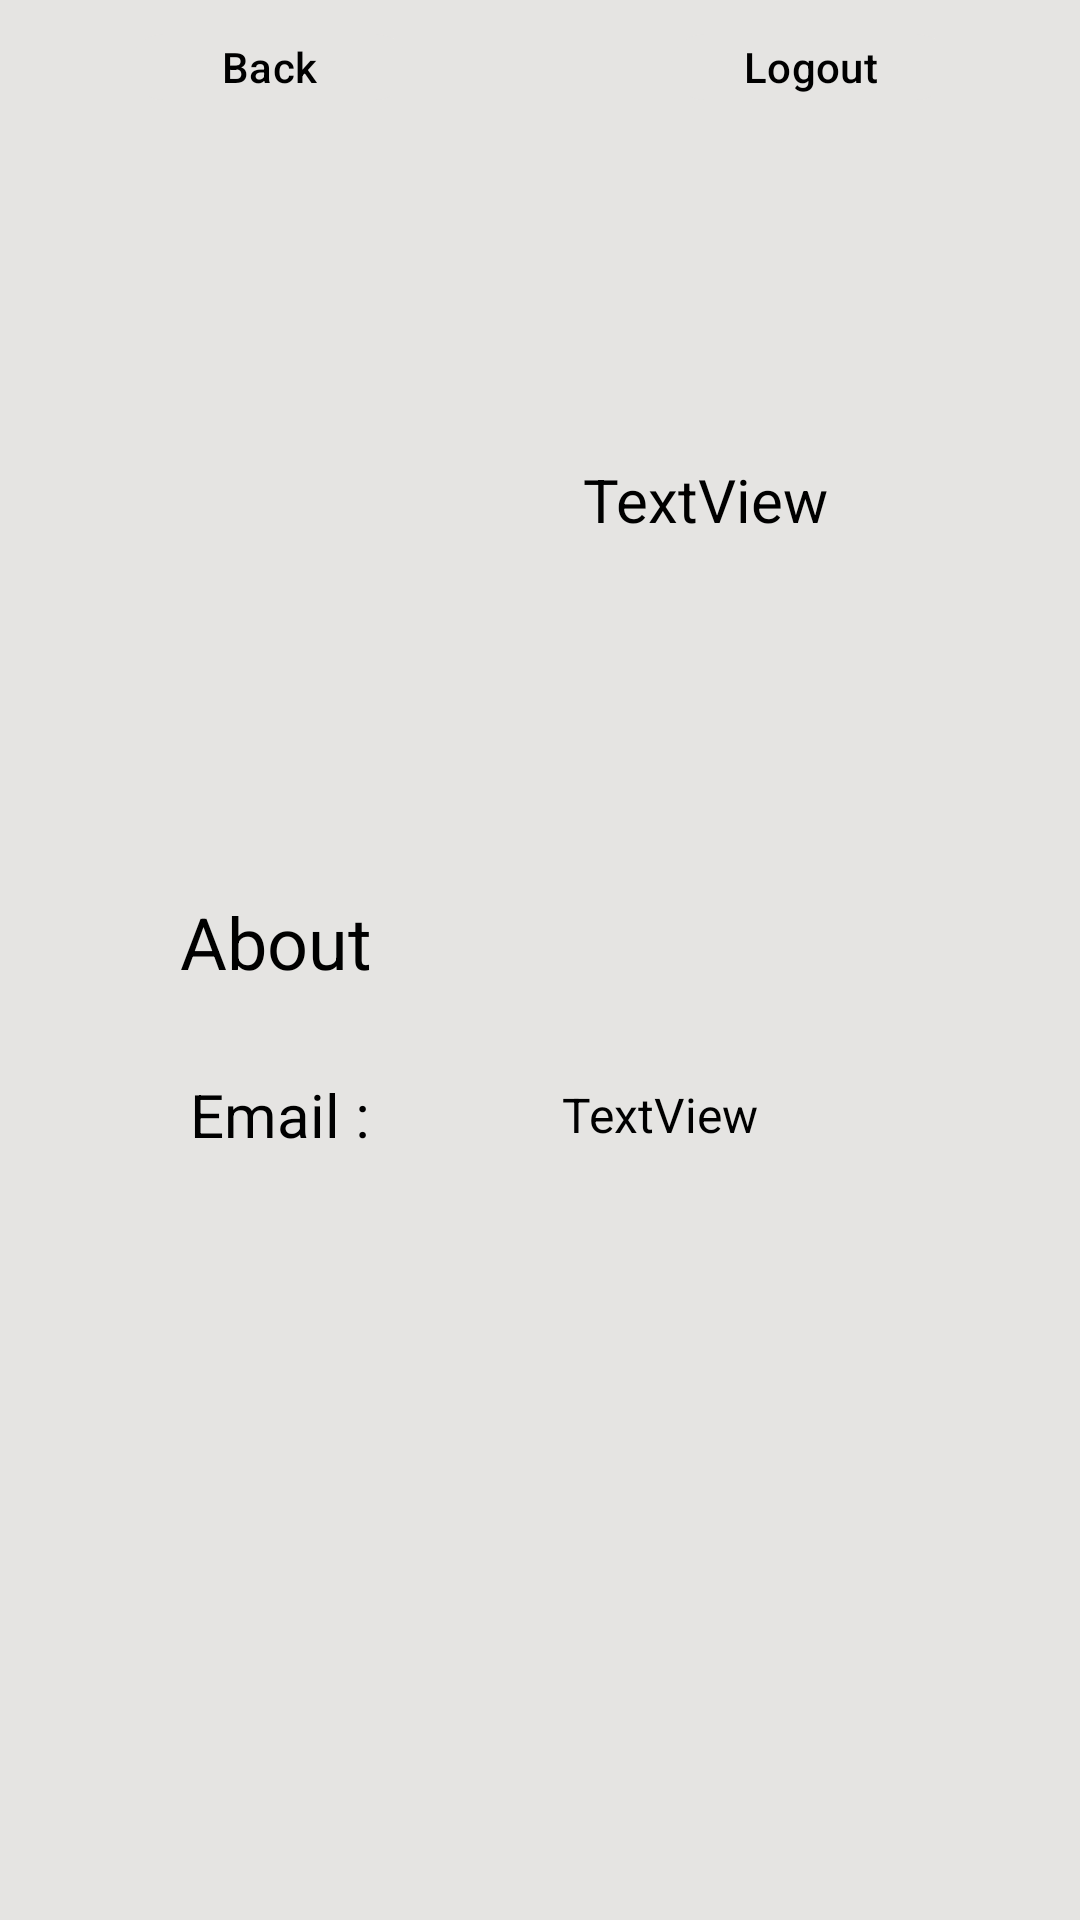

Write the Android layout XML for this screen, with the resource values it uses.
<!-- AndroidManifest.xml: application theme Theme.AutoTradeTale -->
<!-- res/layout/activity_profilepage.xml -->
<?xml version="1.0" encoding="utf-8"?>

<androidx.constraintlayout.widget.ConstraintLayout xmlns:android="http://schemas.android.com/apk/res/android"
    xmlns:app="http://schemas.android.com/apk/res-auto"
    xmlns:tools="http://schemas.android.com/tools"
    android:layout_width="match_parent"
    android:layout_height="match_parent">

    <Button
        android:id="@+id/logOutButton"
        android:layout_width="93dp"
        android:layout_height="30dp"
        android:backgroundTint="@color/grey"
        android:paddingLeft="0dp"
        android:paddingTop="0dp"
        android:paddingRight="0dp"
        android:paddingBottom="0dp"
        android:text="Logout"
        android:textColor="@color/black"
        app:layout_constraintHorizontal_bias="1.0"
        app:layout_constraintBottom_toTopOf="@+id/imageTopGuideline"
        app:layout_constraintEnd_toStartOf="@+id/rightGuideline"
        app:layout_constraintStart_toStartOf="@+id/leftGuideline"
        app:layout_constraintTop_toTopOf="parent"
        tools:ignore="TouchTargetSizeCheck" />

    <Button
        android:id="@+id/profilePageBackButton"
        android:layout_width="93dp"
        android:layout_height="30dp"
        android:backgroundTint="@color/grey"
        android:paddingLeft="0dp"
        android:paddingTop="0dp"
        android:paddingRight="0dp"
        android:paddingBottom="0dp"
        android:text="Back"
        android:textColor="@color/black"
        app:layout_constraintHorizontal_bias="0.0"
        app:layout_constraintBottom_toTopOf="@+id/imageTopGuideline"
        app:layout_constraintEnd_toStartOf="@+id/rightGuideline"
        app:layout_constraintStart_toStartOf="@+id/leftGuideline"
        app:layout_constraintTop_toTopOf="parent"
        tools:ignore="MissingConstraints,TouchTargetSizeCheck" />

    <ImageButton
        android:id="@+id/profileImage"
        android:layout_width="70dp"
        android:layout_height="70dp"
        android:background="@drawable/user"
        app:layout_constraintBottom_toTopOf="@+id/imageBottomGuideline"
        app:layout_constraintEnd_toStartOf="@+id/fullNameText"
        app:layout_constraintStart_toStartOf="@+id/leftGuideline"
        app:layout_constraintTop_toTopOf="@+id/imageTopGuideline"
        tools:ignore="SpeakableTextPresentCheck" />

    <TextView
        android:id="@+id/fullNameText"
        android:layout_width="wrap_content"
        android:layout_height="wrap_content"
        android:text="TextView"
        android:textSize="20sp"
        android:textColor="@color/black"
        app:layout_constraintStart_toEndOf="@+id/profileImage"
        app:layout_constraintEnd_toStartOf="@+id/rightGuideline"
        app:layout_constraintBottom_toTopOf="@+id/imageBottomGuideline"
        app:layout_constraintTop_toTopOf="@+id/imageTopGuideline" />

    <TextView
        android:id="@+id/textAbout"
        android:layout_width="wrap_content"
        android:layout_height="wrap_content"
        android:text="About"
        android:textSize="24sp"
        android:textColor="@color/black"
        app:layout_constraintHorizontal_bias="0.08"
        app:layout_constraintBottom_toTopOf="@+id/signInBottomGuideline"
        app:layout_constraintEnd_toStartOf="@+id/rightGuideline"
        app:layout_constraintStart_toStartOf="@+id/leftGuideline"
        app:layout_constraintTop_toTopOf="@+id/imageBottomGuideline" />

    <TextView
        android:id="@+id/textViewEmail"
        android:layout_width="wrap_content"
        android:layout_height="wrap_content"
        android:paddingLeft="20dp"
        android:text="Email :"
        android:textSize="20sp"
        android:textColor="@color/black"
        app:layout_constraintBottom_toTopOf="@+id/buttonAreaTopGuideLine"
        app:layout_constraintStart_toEndOf="@+id/leftGuideline"
        app:layout_constraintTop_toTopOf="@+id/signInBottomGuideline" />

    <TextView
        android:id="@+id/emailContent"
        android:layout_width="wrap_content"
        android:layout_height="wrap_content"
        android:text="TextView"
        android:textSize="16sp"
        android:textColor="@color/black"
        app:layout_constraintBottom_toTopOf="@+id/buttonAreaTopGuideLine"
        app:layout_constraintEnd_toStartOf="@+id/rightGuideline"
        app:layout_constraintStart_toEndOf="@+id/textViewEmail"
        app:layout_constraintTop_toTopOf="@+id/signInBottomGuideline" />

    <androidx.constraintlayout.widget.Guideline
        android:id="@+id/leftGuideline"
        android:layout_width="wrap_content"
        android:layout_height="wrap_content"
        android:orientation="vertical"
        app:layout_constraintGuide_percent="0.12"
        app:layout_constraintStart_toStartOf="parent" />

    <androidx.constraintlayout.widget.Guideline
        android:id="@+id/rightGuideline"
        android:layout_width="wrap_content"
        android:layout_height="wrap_content"
        android:orientation="vertical"
        app:layout_constraintGuide_percent="0.88"
        app:layout_constraintStart_toStartOf="parent" />


    <androidx.constraintlayout.widget.Guideline
        android:id="@+id/imageTopGuideline"
        android:layout_width="wrap_content"
        android:layout_height="wrap_content"
        android:orientation="horizontal"
        app:layout_constraintGuide_percent="0.07" />

    <androidx.constraintlayout.widget.Guideline
        android:id="@+id/imageBottomGuideline"
        android:layout_width="wrap_content"
        android:layout_height="wrap_content"
        android:orientation="horizontal"
        app:layout_constraintGuide_percent="0.45" />

    <androidx.constraintlayout.widget.Guideline
        android:id="@+id/signInBottomGuideline"
        android:layout_width="wrap_content"
        android:layout_height="wrap_content"
        android:orientation="horizontal"
        app:layout_constraintGuide_percent="0.53" />

    <androidx.constraintlayout.widget.Guideline
        android:id="@+id/buttonAreaTopGuideLine"
        android:layout_width="wrap_content"
        android:layout_height="wrap_content"
        android:orientation="horizontal"
        app:layout_constraintGuide_percent="0.63" />

</androidx.constraintlayout.widget.ConstraintLayout>
<!-- resources referenced by this layout -->
<resources>
  <color name="black">#FF000000</color>
  <color name="grey">#E5E4E2</color>
  <style name="Theme.AutoTradeTale" parent="Base.Theme.AutoTradeTale" />
  <style name="Base.Theme.AutoTradeTale" parent="Theme.Material3.DayNight.NoActionBar">
          <item name="android:background">@color/grey</item>
          
          <item name="android:statusBarColor">@color/blue</item>
      </style>
  <color name="blue">#03A9F4</color>
</resources>
